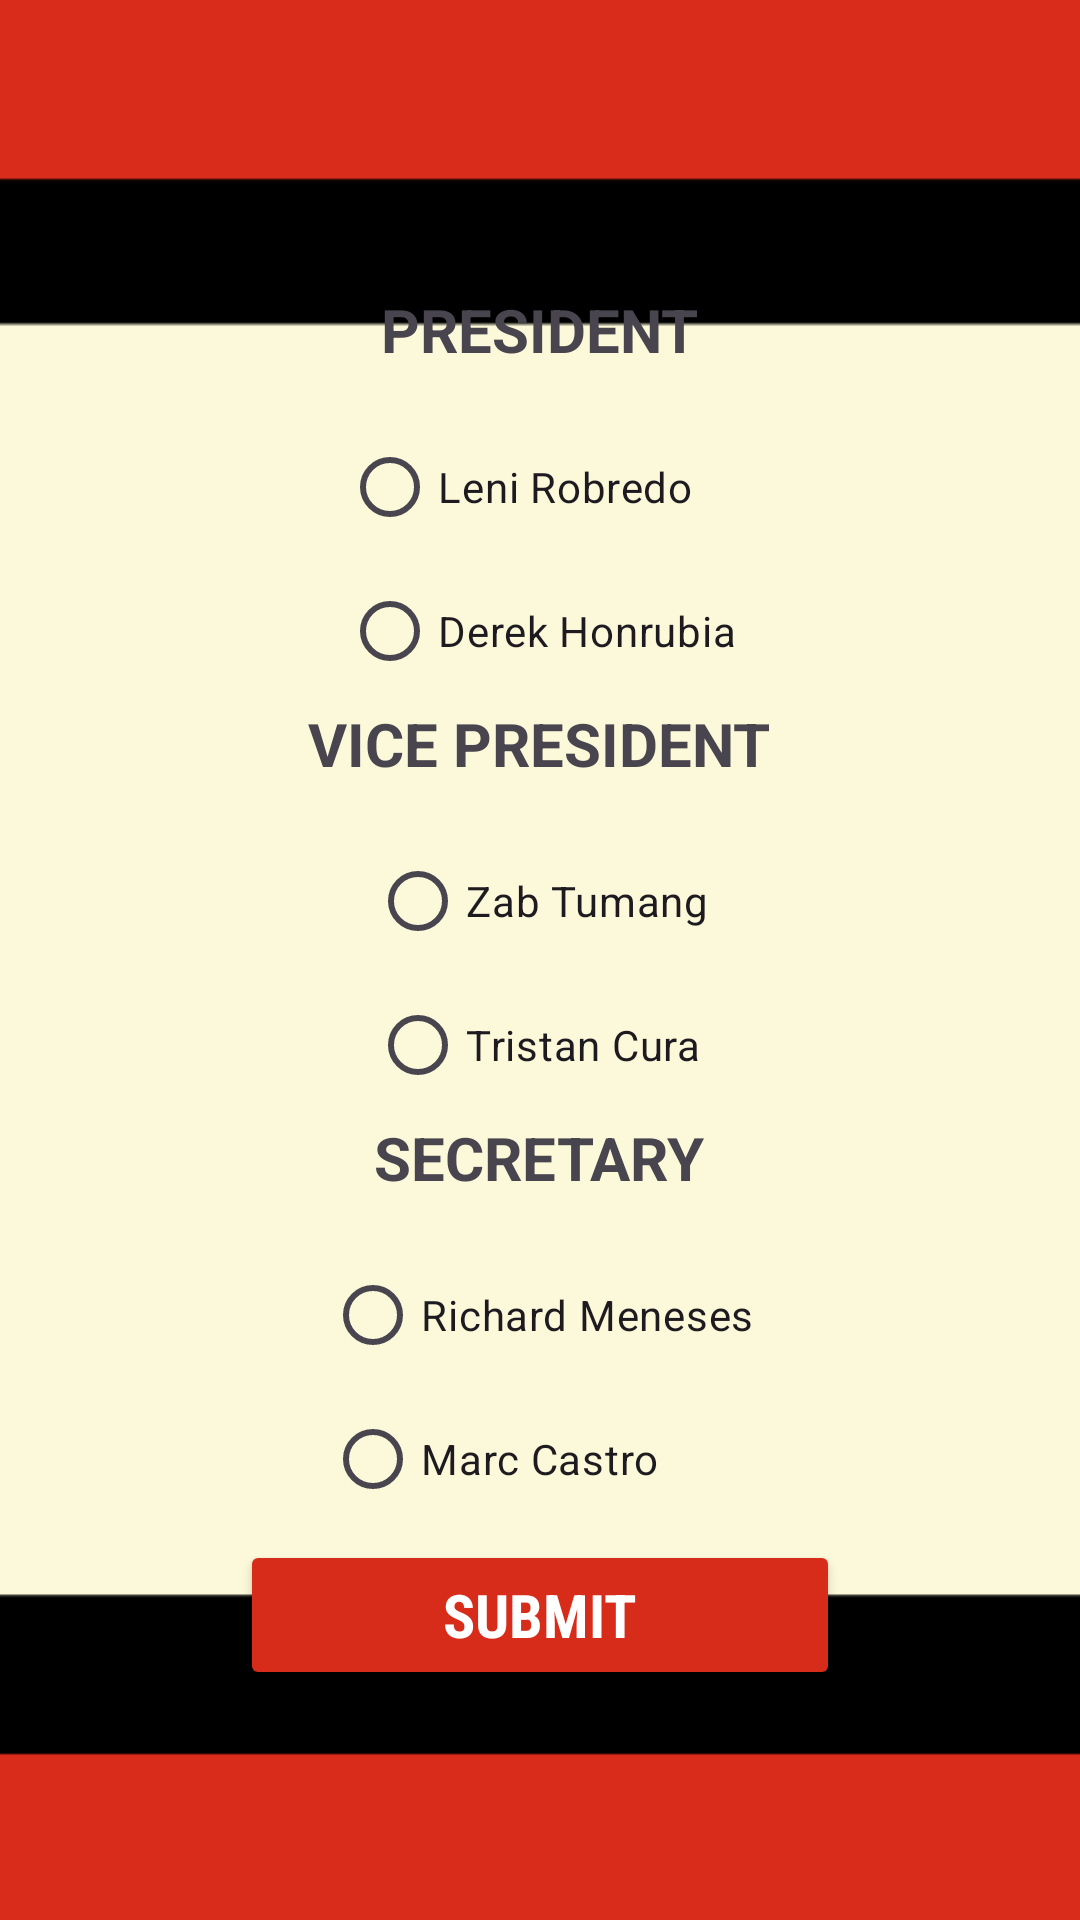

Here is an Android app screen rendered from its layout file. Give the layout XML and the strings, colors and styles it references.
<!-- AndroidManifest.xml: application theme Theme.Honrubia_IFELSE_Showcase -->
<!-- res/layout/activity_voting.xml -->
<?xml version="1.0" encoding="utf-8"?>
<LinearLayout
    xmlns:android="http://schemas.android.com/apk/res/android"
    xmlns:tools="http://schemas.android.com/tools"
    android:layout_width="match_parent"
    android:layout_height="match_parent"
    android:gravity="center"
    android:orientation="vertical"
    android:background="@drawable/page2"
    tools:context=".VotingActivity">



    <TextView
        android:layout_marginTop="20dp"
        android:layout_width="wrap_content"
        android:layout_height="wrap_content"
        android:text="PRESIDENT"
        android:textSize="20dp"
        android:textStyle="bold" />

    <RadioGroup
        android:id="@+id/radioGroupPresident"
        android:layout_width="wrap_content"
        android:layout_height="wrap_content"
        android:orientation="vertical"
        android:layout_marginTop="15dp">

        <RadioButton
            android:id="@+id/radioButtonPresident1"
            android:layout_width="wrap_content"
            android:layout_height="wrap_content"
            android:text="Leni Robredo" />

        <RadioButton
            android:id="@+id/radioButtonPresident2"
            android:layout_width="wrap_content"
            android:layout_height="wrap_content"
            android:text="Derek Honrubia" />
    </RadioGroup>

    <TextView
        android:layout_width="wrap_content"
        android:layout_height="wrap_content"
        android:text="VICE PRESIDENT"
        android:textSize="20dp"
        android:textStyle="bold" />

    <RadioGroup
        android:id="@+id/radioGroupVicePresident"
        android:layout_width="wrap_content"
        android:layout_height="wrap_content"
        android:orientation="vertical"
        android:layout_marginTop="15dp">

        <RadioButton
            android:id="@+id/radioButtonVicePresident1"
            android:layout_width="wrap_content"
            android:layout_height="wrap_content"
            android:text="Zab Tumang" />

        <RadioButton
            android:id="@+id/radioButtonVicePresident2"
            android:layout_width="wrap_content"
            android:layout_height="wrap_content"
            android:text="Tristan Cura" />
    </RadioGroup>

    <TextView
        android:layout_width="wrap_content"
        android:layout_height="wrap_content"
        android:text="SECRETARY"
        android:textSize="20dp"
        android:textStyle="bold" />

    <RadioGroup
        android:id="@+id/radioGroupSecretary"
        android:layout_width="wrap_content"
        android:layout_height="wrap_content"
        android:orientation="vertical"
        android:layout_marginTop="15dp">

        <RadioButton
            android:id="@+id/radioButtonSecretary1"
            android:layout_width="wrap_content"
            android:layout_height="wrap_content"
            android:text="Richard Meneses" />

        <RadioButton
            android:id="@+id/radioButtonSecretary2"
            android:layout_width="wrap_content"
            android:layout_height="wrap_content"
            android:text="Marc Castro" />
    </RadioGroup>



    

    <Button
        android:layout_width="200dp"
        android:layout_height="50dp"
        android:layout_marginTop="3dp"
        android:text="SUBMIT"
        android:fontFamily="sans-serif-condensed"
        android:textStyle="normal|bold"
        android:textSize="20sp"
        android:backgroundTint="#D82C1A"
        android:textColor="@android:color/white"
        android:padding="5dp"
        android:onClick="submitvote" />
</LinearLayout>
<!-- resources referenced by this layout -->
<resources>
  <!-- drawable page2: png bitmap (drawable, 4755 bytes) -->
  <style name="Theme.Honrubia_IFELSE_Showcase" parent="Base.Theme.Honrubia_IFELSE_Showcase" />
  <style name="Base.Theme.Honrubia_IFELSE_Showcase" parent="Theme.Material3.DayNight.NoActionBar">
          
          
      </style>
</resources>
